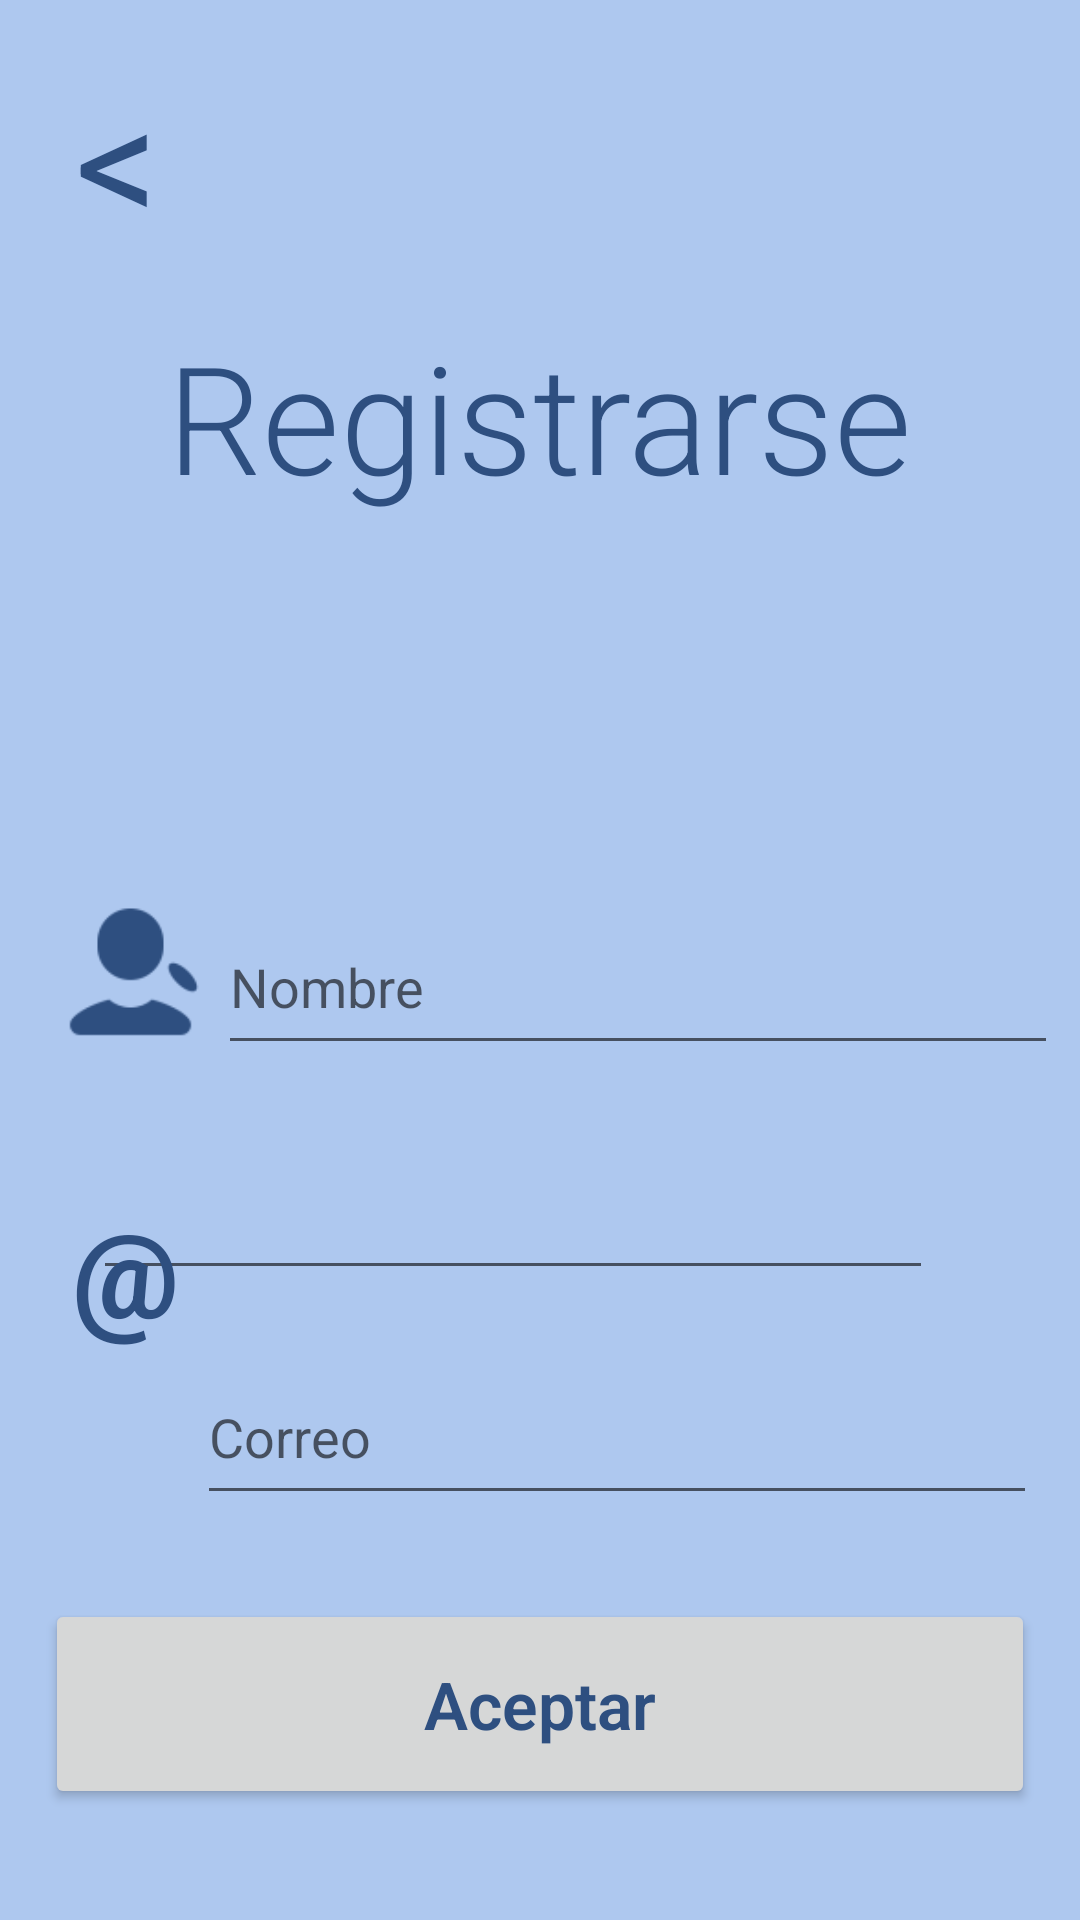

The Android layout XML behind this screen, and the referenced resources:
<!-- AndroidManifest.xml: application theme Theme.ProyectoInterfacesRadar -->
<!-- res/layout/activity_registrarse.xml -->
<?xml version="1.0" encoding="utf-8"?>
<androidx.constraintlayout.widget.ConstraintLayout xmlns:android="http://schemas.android.com/apk/res/android"
    xmlns:app="http://schemas.android.com/apk/res-auto"
    xmlns:tools="http://schemas.android.com/tools"
    android:layout_width="match_parent"
    android:layout_height="match_parent"
    android:background="#AEC8EF"
    tools:context=".Registrarse">

    <TextView
        android:id="@+id/textView"
        android:layout_width="wrap_content"
        android:layout_height="wrap_content"
        android:layout_marginTop="16dp"
        android:fontFamily="sans-serif-light"
        android:text="Registrarse"
        android:textAppearance="@style/TextAppearance.AppCompat.Large"
        android:textColor="@color/blue"
        android:textSize="50sp"
        app:layout_constraintEnd_toEndOf="parent"
        app:layout_constraintStart_toStartOf="parent"
        app:layout_constraintTop_toBottomOf="@+id/textView3" />

    <EditText
        android:id="@+id/Nombre"
        android:layout_width="280dp"
        android:layout_height="55dp"
        android:layout_marginTop="128dp"
        android:ems="10"
        android:hint="Nombre"
        android:inputType="textPersonName"
        app:layout_constraintEnd_toEndOf="parent"
        app:layout_constraintHorizontal_bias="0.18"
        app:layout_constraintStart_toEndOf="@+id/imageView3"
        app:layout_constraintTop_toBottomOf="@+id/textView" />

    <EditText
        android:id="@+id/Telefono"
        android:layout_width="280dp"
        android:layout_height="55dp"
        android:layout_marginTop="20dp"
        android:ems="10"
        android:inputType="text"
        app:layout_constraintEnd_toEndOf="parent"
        app:layout_constraintHorizontal_bias="0.233"
        app:layout_constraintStart_toEndOf="@+id/imageView"
        app:layout_constraintTop_toBottomOf="@+id/Nombre"
        tools:hint="Telefono" />

    <EditText
        android:id="@+id/correo"
        android:layout_width="280dp"
        android:layout_height="55dp"
        android:layout_marginTop="20dp"
        android:ems="10"
        android:hint="Correo"
        android:inputType="textEmailAddress"
        app:layout_constraintEnd_toEndOf="parent"
        app:layout_constraintHorizontal_bias="0.289"
        app:layout_constraintStart_toEndOf="@+id/textView2"
        app:layout_constraintTop_toBottomOf="@+id/Telefono" />

    <Button
        android:id="@+id/button_aceptar"
        android:layout_width="330dp"
        android:layout_height="70dp"
        android:layout_marginTop="28dp"
        android:fontFamily="sans-serif-light"
        android:text="Aceptar"
        android:textAppearance="@style/TextAppearance.AppCompat.Large"
        android:textColor="@color/blue"
        android:textStyle="bold"
        app:cornerRadius="70dp"
        app:layout_constraintEnd_toEndOf="parent"
        app:layout_constraintStart_toStartOf="parent"
        app:layout_constraintTop_toBottomOf="@+id/correo"
        app:strokeColor="@color/blue"
        app:strokeWidth="3dp" />

    <ImageView
        android:id="@+id/imageView"
        android:layout_width="wrap_content"
        android:layout_height="wrap_content"
        android:layout_marginStart="16dp"
        android:layout_marginTop="20dp"
        android:background="#00BA1818"

        app:layout_constraintStart_toStartOf="parent"
        app:layout_constraintTop_toBottomOf="@+id/imageView3"
        app:srcCompat="@drawable/icono_telefono"
        app:tint="@color/blue" />

    <ImageView
        android:id="@+id/imageView3"
        android:layout_width="55dp"
        android:layout_height="55dp"
        android:layout_marginStart="16dp"
        android:layout_marginTop="208dp"
        app:layout_constraintStart_toStartOf="parent"
        app:layout_constraintTop_toBottomOf="@+id/textView3"
        app:srcCompat="@drawable/icono_persona"
        app:tint="@color/blue" />

    <TextView
        android:id="@+id/textView2"
        android:layout_width="wrap_content"
        android:layout_height="wrap_content"
        android:layout_marginStart="24dp"
        android:layout_marginTop="12dp"
        android:text="@"
        android:textColor="@color/blue"
        android:textSize="40sp"
        android:textStyle="bold"
        app:layout_constraintBottom_toTopOf="@+id/button_aceptar"
        app:layout_constraintStart_toStartOf="parent"
        app:layout_constraintTop_toBottomOf="@+id/imageView"
        app:layout_constraintVertical_bias="0.134" />

    <TextView
        android:id="@+id/textView3"
        android:layout_width="wrap_content"
        android:layout_height="wrap_content"
        android:layout_marginTop="16dp"
        android:text="@string/boton_atras"
        android:textColor="@color/blue"
        android:textSize="55sp"
        app:layout_constraintEnd_toEndOf="parent"
        app:layout_constraintHorizontal_bias="0.075"
        app:layout_constraintStart_toStartOf="parent"
        app:layout_constraintTop_toTopOf="parent" />

    <ImageView
        android:id="@+id/imageView4"
        android:layout_width="50dp"
        android:layout_height="50dp"
        android:layout_marginTop="28dp"
        app:layout_constraintBottom_toBottomOf="parent"
        app:layout_constraintEnd_toEndOf="parent"
        app:layout_constraintStart_toStartOf="parent"
        app:layout_constraintTop_toBottomOf="@+id/button_aceptar"
        app:layout_constraintVertical_bias="0.218"
        app:srcCompat="@drawable/icono_accesibilidad" />

</androidx.constraintlayout.widget.ConstraintLayout>
<!-- resources referenced by this layout -->
<resources>
  <color name="blue">#2E4F80</color>
  <!-- drawable icono_persona: png bitmap (drawable, 1152 bytes) -->
  <string name="boton_atras"> &lt; </string>
  <style name="Theme.ProyectoInterfacesRadar" parent="Theme.MaterialComponents.DayNight.NoActionBar">
          
          <item name="colorPrimary">@color/white</item>
          <item name="colorPrimaryVariant">@color/blue_notification</item>
          <item name="colorOnPrimary">@color/white</item>
          
          <item name="colorSecondary">@color/teal_200</item>
          <item name="colorSecondaryVariant">@color/teal_700</item>
          <item name="colorOnSecondary">@color/black</item>
          
          <item name="android:statusBarColor" tools:targetApi="l">?attr/colorPrimaryVariant</item>
          
      </style>
  <color name="white">#FFFFFFFF</color>
  <color name="blue_notification">#2E4F80</color> //Color de la barra notificacion
  <color name="teal_200">#FF03DAC5</color>
  <color name="teal_700">#FF018786</color>
  <color name="black">#FF000000</color>
</resources>
